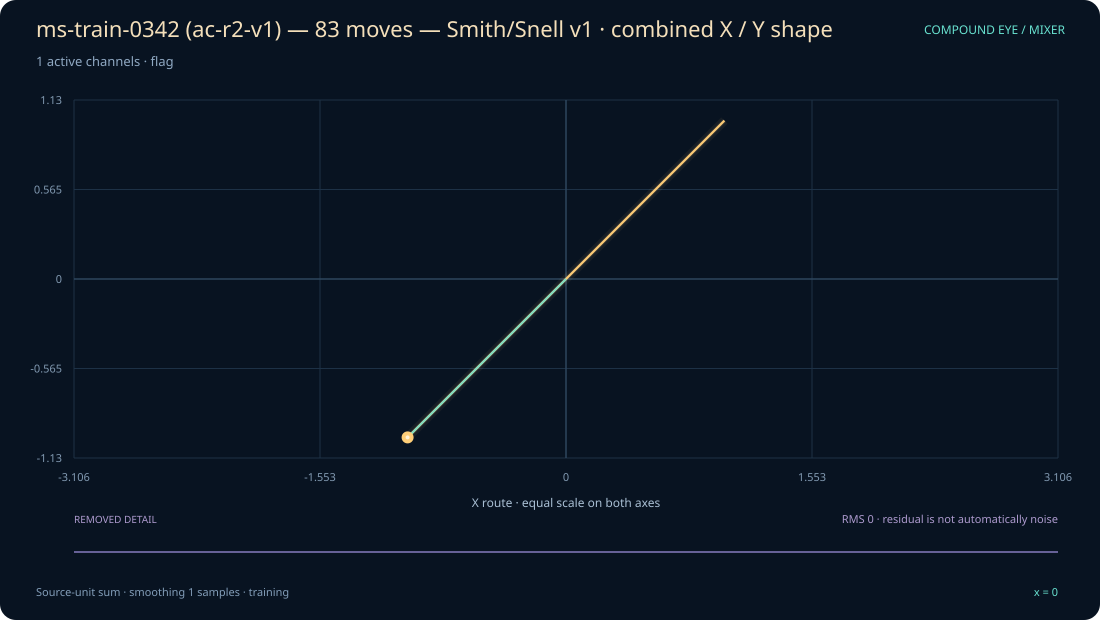

Source data for this figure (header and first rows):
x, original_sum, display_sum, x_shape, y_shape, removed_residual
0, -1, -1, -1, -1, 0
1, 1, 1, 1, 1, 0
2, -1, -1, -1, -1, 0
3, -1, -1, -1, -1, 0
4, 1, 1, 1, 1, 0
5, 1, 1, 1, 1, 0
6, 1, 1, 1, 1, 0
7, -1, -1, -1, -1, 0
8, -1, -1, -1, -1, 0
9, 1, 1, 1, 1, 0
10, -1, -1, -1, -1, 0
11, 1, 1, 1, 1, 0
12, -1, -1, -1, -1, 0
13, 1, 1, 1, 1, 0
14, 1, 1, 1, 1, 0
15, -1, -1, -1, -1, 0
16, 1, 1, 1, 1, 0
17, 1, 1, 1, 1, 0
18, 1, 1, 1, 1, 0
19, 1, 1, 1, 1, 0
20, 1, 1, 1, 1, 0
21, -1, -1, -1, -1, 0
22, -1, -1, -1, -1, 0
23, -1, -1, -1, -1, 0
24, 1, 1, 1, 1, 0
25, 1, 1, 1, 1, 0
26, -1, -1, -1, -1, 0
27, -1, -1, -1, -1, 0
28, -1, -1, -1, -1, 0
29, 1, 1, 1, 1, 0
30, 1, 1, 1, 1, 0
31, 1, 1, 1, 1, 0
32, 1, 1, 1, 1, 0
33, 1, 1, 1, 1, 0
34, 1, 1, 1, 1, 0
35, 1, 1, 1, 1, 0
36, -1, -1, -1, -1, 0
37, 1, 1, 1, 1, 0
38, -1, -1, -1, -1, 0
39, 1, 1, 1, 1, 0
40, 1, 1, 1, 1, 0
41, 1, 1, 1, 1, 0
42, 1, 1, 1, 1, 0
43, -1, -1, -1, -1, 0
44, 1, 1, 1, 1, 0
45, 0, 0, 0, 0, 0
46, 1, 1, 1, 1, 0
47, -1, -1, -1, -1, 0
48, -1, -1, -1, -1, 0
49, 1, 1, 1, 1, 0
50, -1, -1, -1, -1, 0
51, 1, 1, 1, 1, 0
52, 1, 1, 1, 1, 0
53, -1, -1, -1, -1, 0
54, 1, 1, 1, 1, 0
55, 1, 1, 1, 1, 0
56, 1, 1, 1, 1, 0
57, -1, -1, -1, -1, 0
58, 1, 1, 1, 1, 0
59, -1, -1, -1, -1, 0
... 24 more rows
